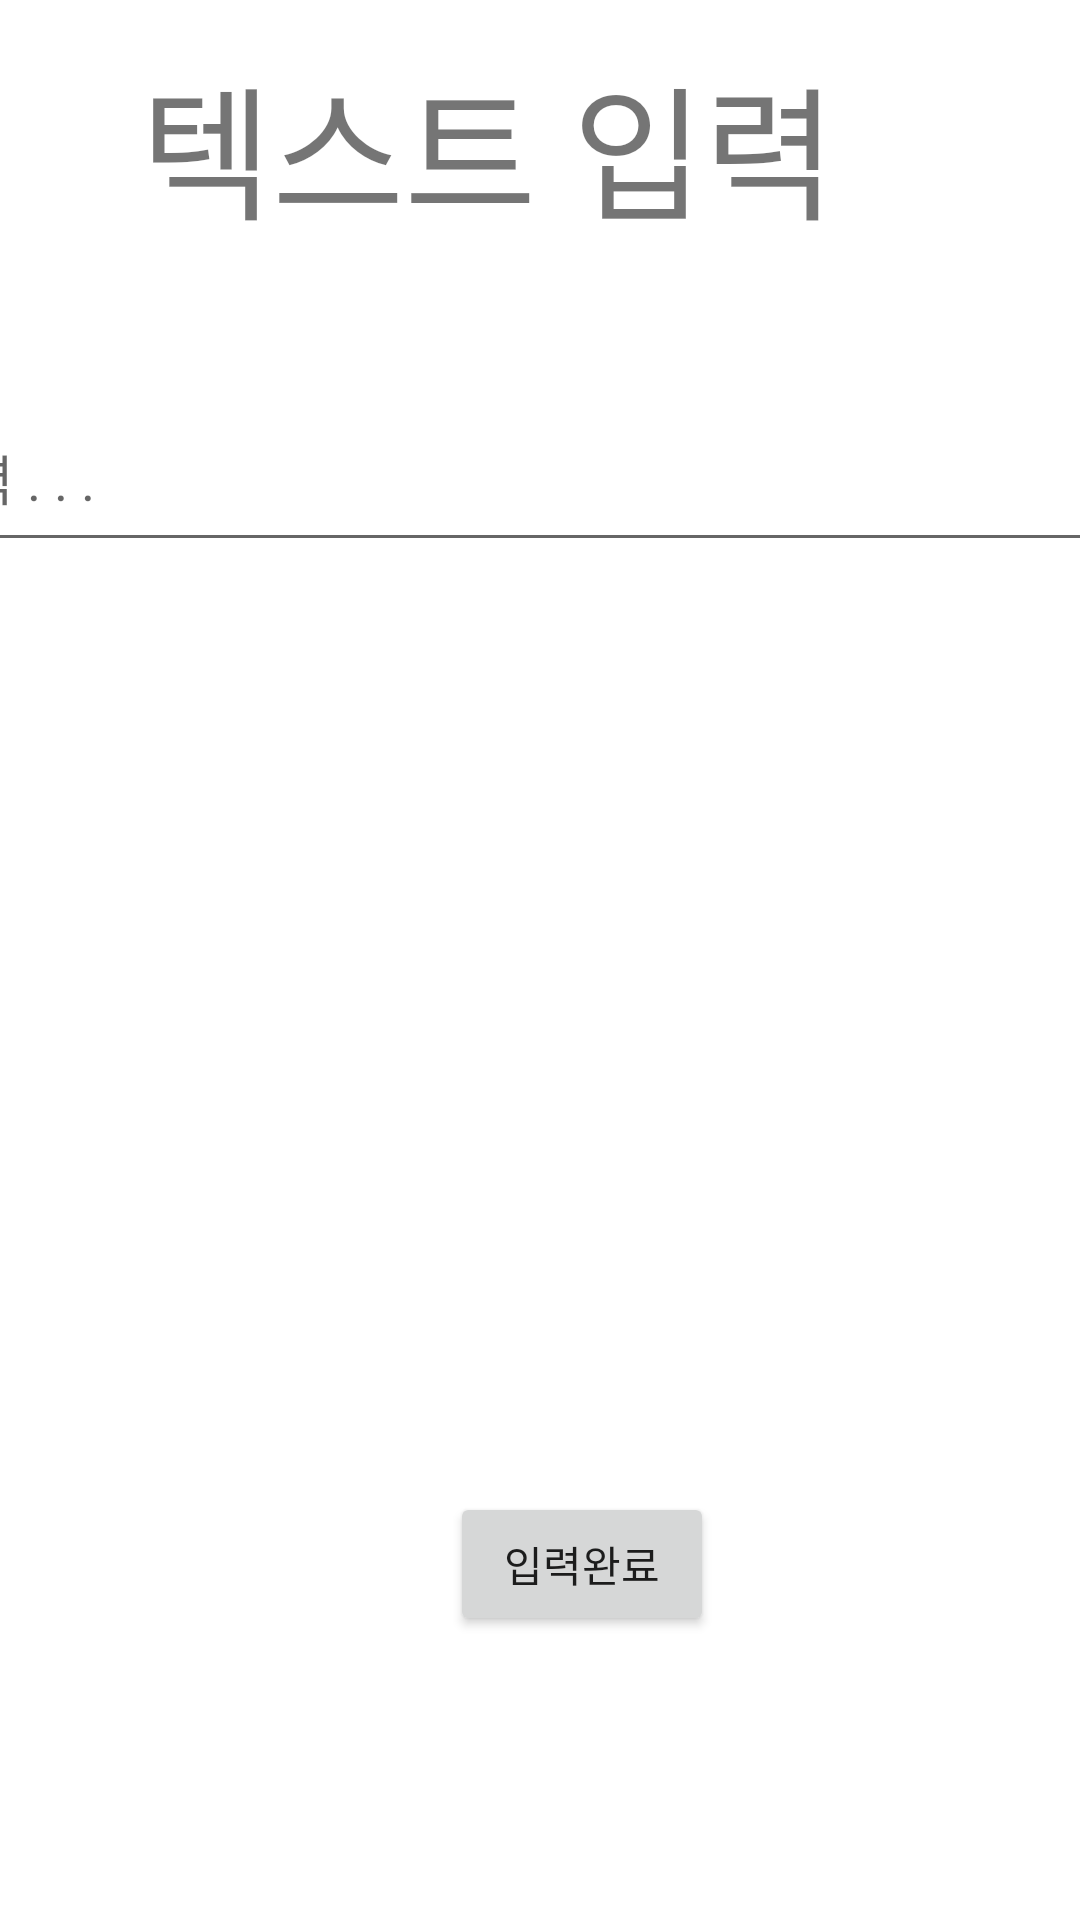

The Android layout XML behind this screen, and the referenced resources:
<!-- AndroidManifest.xml: application theme Theme.TTP -->
<!-- res/layout/activity_key_bord.xml -->
<?xml version="1.0" encoding="utf-8"?>
<androidx.constraintlayout.widget.ConstraintLayout xmlns:android="http://schemas.android.com/apk/res/android"
    xmlns:app="http://schemas.android.com/apk/res-auto"
    xmlns:tools="http://schemas.android.com/tools"
    android:layout_width="match_parent"
    android:layout_height="match_parent"
    tools:context=".KeyBordActivity">

    <EditText
        android:id="@+id/inputText"
        android:layout_width="418dp"
        android:layout_height="59dp"
        android:hint="입력 . . ."
        android:minHeight="48dp"
        app:layout_constraintBottom_toBottomOf="parent"
        app:layout_constraintEnd_toEndOf="parent"
        app:layout_constraintHorizontal_bias="0.571"
        app:layout_constraintStart_toStartOf="parent"
        app:layout_constraintTop_toTopOf="parent"
        app:layout_constraintVertical_bias="0.221"
        tools:ignore="MissingConstraints" />

    <Button
        android:id="@+id/input_Button"
        android:layout_width="wrap_content"
        android:layout_height="wrap_content"
        android:text="입력완료"
        app:layout_constraintBottom_toBottomOf="parent"
        app:layout_constraintEnd_toEndOf="parent"
        app:layout_constraintHorizontal_bias="0.552"
        app:layout_constraintStart_toStartOf="parent"
        app:layout_constraintTop_toTopOf="parent"
        app:layout_constraintVertical_bias="0.84" />

    <TextView
        android:id="@+id/textView"
        android:layout_width="266dp"
        android:layout_height="93dp"
        android:text="텍스트 입력"
        android:textSize="48sp"
        app:layout_constraintBottom_toBottomOf="parent"
        app:layout_constraintEnd_toEndOf="parent"
        app:layout_constraintHorizontal_bias="0.496"
        app:layout_constraintStart_toStartOf="parent"
        app:layout_constraintTop_toTopOf="parent"
        app:layout_constraintVertical_bias="0.025" />
</androidx.constraintlayout.widget.ConstraintLayout>
<!-- resources referenced by this layout -->
<resources>
  <style name="Theme.TTP" parent="Theme.MaterialComponents.DayNight.DarkActionBar">
          
          <item name="colorPrimary">@color/purple_500</item>
          <item name="colorPrimaryVariant">@color/purple_700</item>
          <item name="colorOnPrimary">@color/white</item>
          
          <item name="colorSecondary">@color/teal_200</item>
          <item name="colorSecondaryVariant">@color/teal_700</item>
          <item name="colorOnSecondary">@color/black</item>
          
          <item name="android:statusBarColor">?attr/colorPrimaryVariant</item>
          
      </style>
  <!-- not gathered from this repository: default colours our renderer supplied (Android Studio template values) -->
  <color name="purple_500">#FF6200EE</color>
  <color name="purple_700">#FF3700B3</color>
  <color name="teal_200">#FF03DAC5</color>
  <color name="teal_700">#FF018786</color>
  <color name="black">#FF000000</color>
  <color name="white">#FFFFFFFF</color>
</resources>
